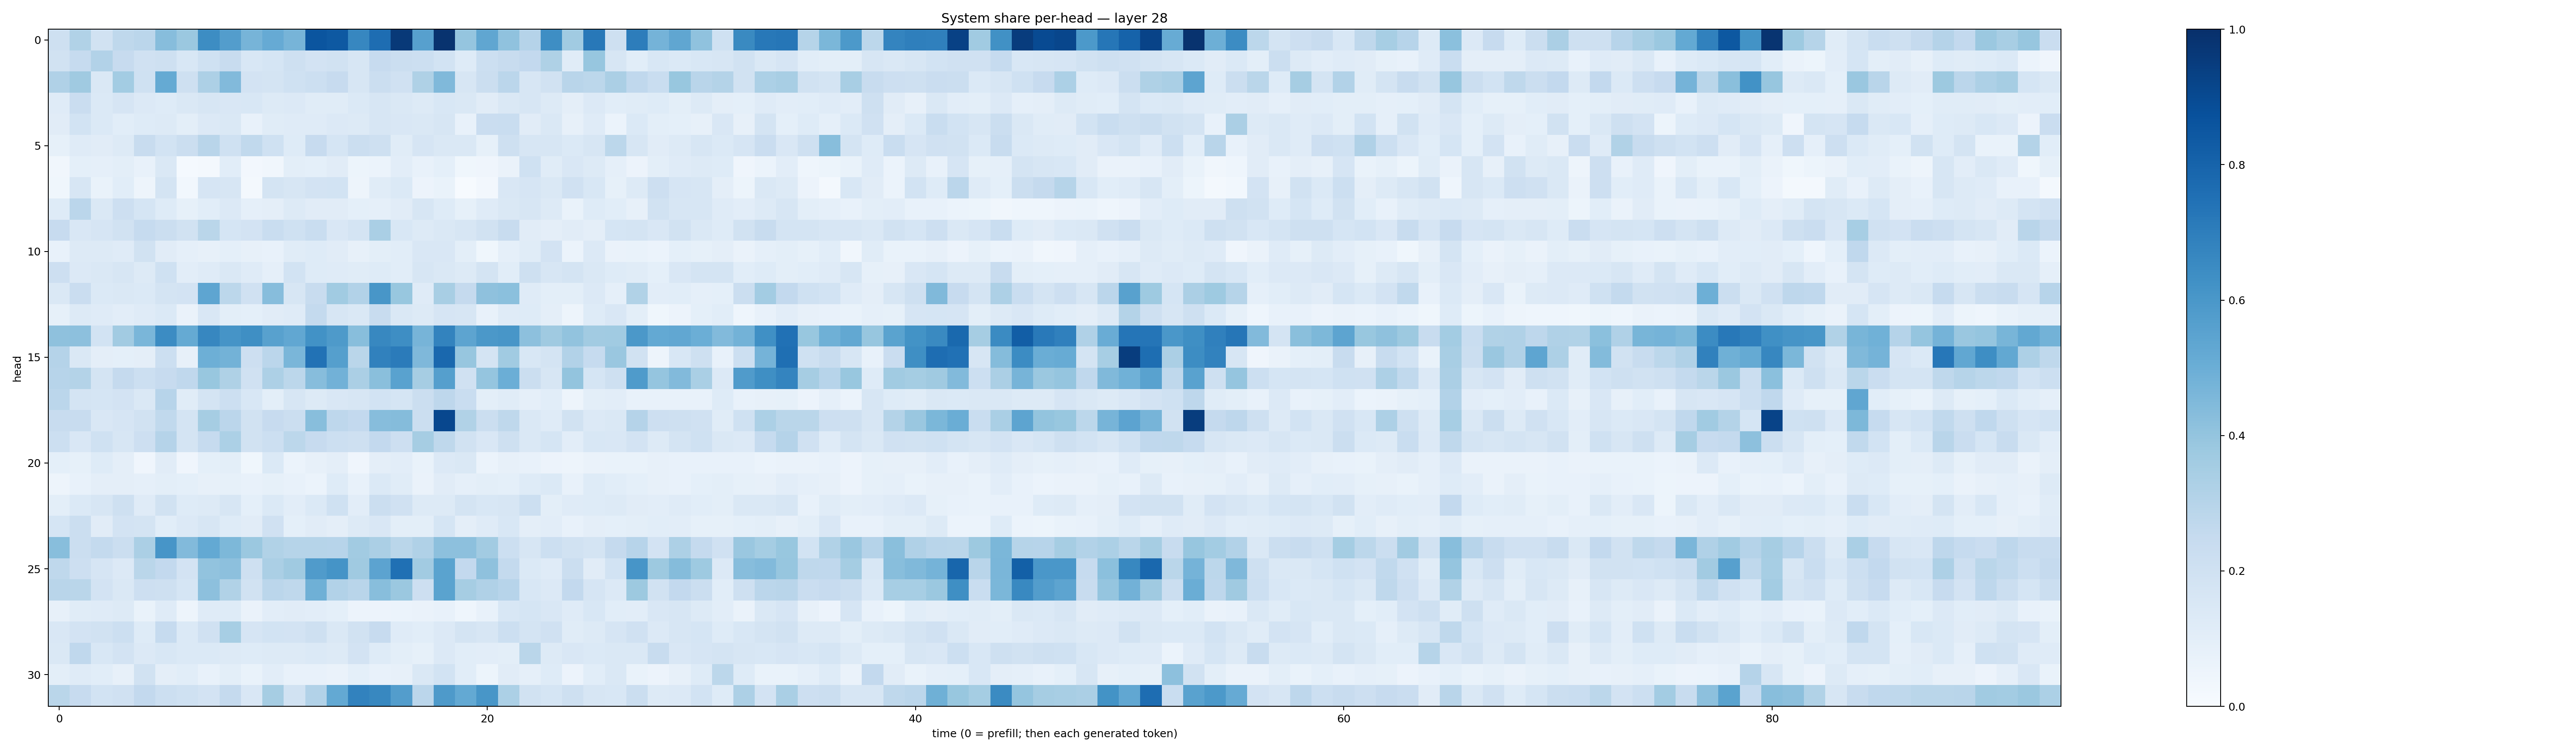

Values plotted in this chart, from the file beside it:
0.20530388, 0.3139407, 0.19345364, 0.2713404, 0.28466946, 0.4306257, 0.3795225, 0.6429061, 0.5720853, 0.46910888, 0.51396954, 0.47035018, 0.8559853, 0.8403723, 0.66601956, 0.76262724, 0.964553, 0.56239164, 0.98706484, 0.39687398, 0.5316461, 0.4078928, 0.30241123, 0.6399352
0.195, 0.2482, 0.3112, 0.243, 0.1954, 0.2072, 0.1528, 0.2008, 0.2402, 0.1557, 0.1705, 0.2077, 0.18, 0.1932, 0.1563, 0.2459, 0.22, 0.2184, 0.1845, 0.1247, 0.2152, 0.2403, 0.2584, 0.3232
0.3197, 0.3696, 0.1476, 0.3566, 0.201, 0.5183, 0.2078, 0.325, 0.4438, 0.1834, 0.1764, 0.1993, 0.2152, 0.2439, 0.1611, 0.2208, 0.199, 0.3239, 0.4477, 0.1588, 0.2203, 0.2815, 0.1609, 0.1898
0.1186, 0.2303, 0.1385, 0.1664, 0.1352, 0.1233, 0.1442, 0.1592, 0.1489, 0.1524, 0.127, 0.135, 0.1168, 0.1138, 0.1375, 0.1608, 0.1414, 0.1276, 0.1562, 0.1432, 0.1103, 0.1455, 0.1614, 0.1254
0.1121, 0.1871, 0.137, 0.1068, 0.1245, 0.1265, 0.09795, 0.135, 0.1463, 0.07502, 0.1146, 0.1192, 0.119, 0.136, 0.1321, 0.1586, 0.1513, 0.1447, 0.1628, 0.07082, 0.2266, 0.2319, 0.1114, 0.1425
0.08314, 0.1182, 0.1128, 0.1296, 0.2348, 0.1861, 0.2212, 0.2914, 0.2004, 0.262, 0.1993, 0.1234, 0.2458, 0.1716, 0.2255, 0.2106, 0.1151, 0.1679, 0.1421, 0.1478, 0.08263, 0.2079, 0.1579, 0.1577
0.03469, 0.0921, 0.08795, 0.1011, 0.07037, 0.147, 0.01317, 0.01588, 0.1081, 0.02377, 0.03176, 0.1003, 0.09004, 0.1132, 0.05408, 0.05994, 0.1047, 0.07504, 0.09207, 0.0353, 0.04065, 0.06269, 0.2025, 0.115
0.03762, 0.1627, 0.06778, 0.1077, 0.04967, 0.1745, 0.03077, 0.1652, 0.1636, 0.0164, 0.1736, 0.1598, 0.1823, 0.1872, 0.04794, 0.1166, 0.1381, 0.05564, 0.06725, 0.006062, 0.02367, 0.1517, 0.1649, 0.1474
0.1213, 0.284, 0.1469, 0.2122, 0.1715, 0.1228, 0.08239, 0.1065, 0.1332, 0.08873, 0.09584, 0.1262, 0.1111, 0.1129, 0.09123, 0.08661, 0.1095, 0.1607, 0.1233, 0.08549, 0.1187, 0.1409, 0.1626, 0.1306
0.2454, 0.1485, 0.1646, 0.1914, 0.2465, 0.2203, 0.1945, 0.2867, 0.1716, 0.1831, 0.2306, 0.2017, 0.2315, 0.15, 0.1754, 0.3378, 0.1552, 0.1287, 0.1458, 0.1618, 0.1881, 0.2397, 0.1126, 0.09566
0.07046, 0.1262, 0.1313, 0.1175, 0.1884, 0.113, 0.08895, 0.08141, 0.09358, 0.0816, 0.07624, 0.1155, 0.1242, 0.1132, 0.07893, 0.09863, 0.1058, 0.1513, 0.149, 0.09961, 0.03761, 0.08895, 0.1134, 0.18
0.2137, 0.1344, 0.1448, 0.1601, 0.1322, 0.2003, 0.1048, 0.1194, 0.1408, 0.1178, 0.08923, 0.1872, 0.1248, 0.1202, 0.1139, 0.1214, 0.1082, 0.1616, 0.1408, 0.1257, 0.1739, 0.1071, 0.2098, 0.1568
0.1458, 0.228, 0.137, 0.1455, 0.1368, 0.1719, 0.1802, 0.5384, 0.2796, 0.1988, 0.4328, 0.1622, 0.2362, 0.3667, 0.3115, 0.6042, 0.3898, 0.1209, 0.3409, 0.2529, 0.414, 0.4211, 0.1198, 0.1005
0.08584, 0.1267, 0.1173, 0.1024, 0.1195, 0.1383, 0.06531, 0.152, 0.1003, 0.09041, 0.1124, 0.1191, 0.2553, 0.1623, 0.1436, 0.2398, 0.1416, 0.1323, 0.1676, 0.1571, 0.07582, 0.1201, 0.122, 0.0947
0.4138, 0.4165, 0.1848, 0.362, 0.4618, 0.6458, 0.5192, 0.6655, 0.6114, 0.6355, 0.5575, 0.5279, 0.6212, 0.5867, 0.4269, 0.6607, 0.6375, 0.4694, 0.6771, 0.5403, 0.5943, 0.605, 0.4151, 0.3678
0.3019, 0.1473, 0.09432, 0.09125, 0.09665, 0.2172, 0.07936, 0.4959, 0.4776, 0.2113, 0.2818, 0.4622, 0.743, 0.5658, 0.2881, 0.6866, 0.7093, 0.4528, 0.7821, 0.3908, 0.1761, 0.3638, 0.154, 0.1719
0.2955, 0.3055, 0.1768, 0.2519, 0.215, 0.2437, 0.2678, 0.3896, 0.3228, 0.1975, 0.3245, 0.278, 0.4323, 0.4821, 0.335, 0.4253, 0.5525, 0.3494, 0.5644, 0.1966, 0.3953, 0.4993, 0.2253, 0.1579
0.2825, 0.1766, 0.1695, 0.1827, 0.1436, 0.295, 0.1153, 0.1769, 0.2178, 0.1559, 0.1015, 0.1588, 0.1267, 0.152, 0.159, 0.1864, 0.1709, 0.2235, 0.2735, 0.2331, 0.09787, 0.1153, 0.08934, 0.1086
0.2384, 0.2364, 0.1491, 0.1651, 0.1919, 0.2624, 0.1779, 0.3507, 0.2834, 0.1881, 0.2456, 0.2256, 0.429, 0.2763, 0.2605, 0.4331, 0.4344, 0.2225, 0.9071, 0.3141, 0.2244, 0.2704, 0.1447, 0.1187
0.2173, 0.1493, 0.2007, 0.16, 0.2139, 0.3039, 0.1759, 0.2477, 0.3285, 0.1935, 0.2171, 0.2812, 0.2443, 0.2171, 0.2076, 0.2589, 0.2147, 0.3513, 0.2728, 0.193, 0.1515, 0.2052, 0.1425, 0.1688
0.08988, 0.08481, 0.1214, 0.09442, 0.04254, 0.1124, 0.04281, 0.09191, 0.1004, 0.03617, 0.1402, 0.06123, 0.07989, 0.09504, 0.04245, 0.09721, 0.1029, 0.06893, 0.1344, 0.1415, 0.06185, 0.07967, 0.07652, 0.05651
0.04814, 0.07095, 0.09757, 0.09751, 0.08702, 0.09842, 0.09019, 0.07827, 0.08574, 0.07141, 0.0822, 0.07695, 0.05938, 0.1231, 0.07491, 0.1384, 0.1138, 0.0655, 0.1131, 0.0887, 0.1008, 0.09367, 0.1224, 0.1383
0.1015, 0.1398, 0.1573, 0.2091, 0.1189, 0.1938, 0.1227, 0.1328, 0.1578, 0.09051, 0.1383, 0.1025, 0.1405, 0.2024, 0.1017, 0.2251, 0.1984, 0.1253, 0.1273, 0.1781, 0.1559, 0.1599, 0.2152, 0.1011
0.1703, 0.2205, 0.1127, 0.1812, 0.177, 0.1088, 0.1361, 0.1618, 0.1212, 0.1106, 0.1981, 0.09044, 0.1107, 0.09617, 0.1286, 0.151, 0.1007, 0.1001, 0.1718, 0.09602, 0.1174, 0.1554, 0.09422, 0.1044
0.4274, 0.2219, 0.2563, 0.2247, 0.3354, 0.6067, 0.4439, 0.5232, 0.4562, 0.3799, 0.3156, 0.3007, 0.2985, 0.2963, 0.36, 0.3359, 0.2874, 0.3165, 0.415, 0.4155, 0.3624, 0.2152, 0.1572, 0.2163
0.2723, 0.2129, 0.1665, 0.1346, 0.2879, 0.2604, 0.1803, 0.4056, 0.4143, 0.2058, 0.3356, 0.3711, 0.5789, 0.6165, 0.3677, 0.5452, 0.7535, 0.3596, 0.5499, 0.2579, 0.414, 0.2551, 0.1393, 0.1184
0.2928, 0.2856, 0.1803, 0.141, 0.2129, 0.2062, 0.1707, 0.4141, 0.3131, 0.1931, 0.2831, 0.271, 0.491, 0.311, 0.292, 0.4294, 0.3795, 0.2135, 0.5472, 0.3494, 0.32, 0.2947, 0.156, 0.1352
0.07974, 0.1156, 0.1199, 0.1273, 0.06693, 0.1188, 0.0491, 0.1203, 0.1244, 0.06591, 0.1031, 0.1099, 0.1029, 0.09258, 0.05847, 0.05516, 0.0623, 0.066, 0.07465, 0.04505, 0.07432, 0.154, 0.1704, 0.1486
0.1504, 0.18, 0.1923, 0.2156, 0.1227, 0.2474, 0.138, 0.1964, 0.3466, 0.1679, 0.1863, 0.1823, 0.21, 0.1474, 0.1928, 0.2426, 0.1204, 0.1066, 0.1365, 0.1761, 0.1616, 0.2164, 0.1756, 0.1962
0.1438, 0.2659, 0.1534, 0.1798, 0.1363, 0.155, 0.1374, 0.1374, 0.131, 0.1236, 0.1297, 0.1296, 0.1396, 0.132, 0.1801, 0.1226, 0.09815, 0.08512, 0.1354, 0.1066, 0.1035, 0.09898, 0.2859, 0.1298
0.1004, 0.1197, 0.108, 0.07898, 0.1924, 0.09631, 0.1082, 0.07486, 0.09933, 0.06912, 0.1027, 0.07608, 0.07742, 0.06491, 0.09158, 0.07366, 0.08186, 0.1428, 0.1842, 0.1081, 0.0529, 0.1105, 0.08781, 0.1214
0.2856, 0.2452, 0.1873, 0.1953, 0.2582, 0.2184, 0.2012, 0.1808, 0.2535, 0.1498, 0.3495, 0.1876, 0.3115, 0.522, 0.6826, 0.6623, 0.5729, 0.2847, 0.5881, 0.5205, 0.6051, 0.3299, 0.195, 0.1708
